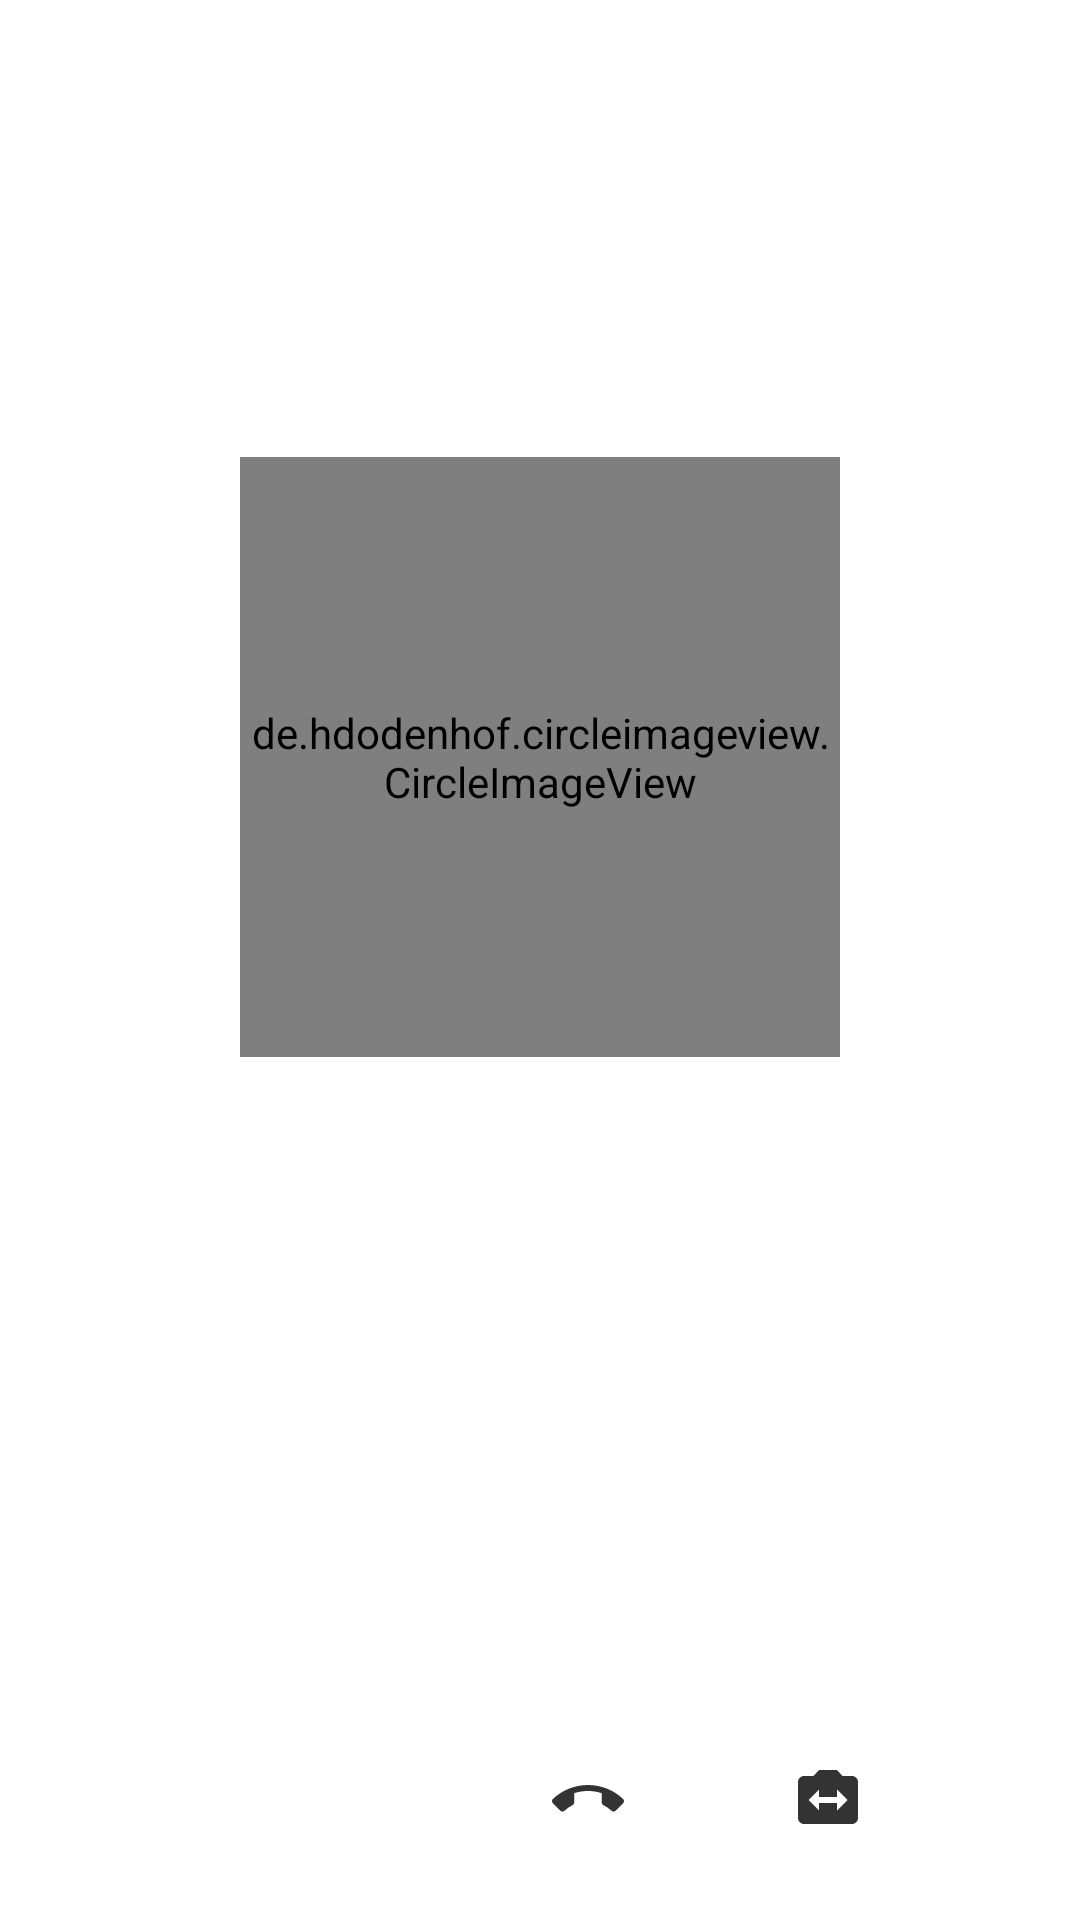

Reconstruct the res/layout file that produces this screen, plus the resources it refers to.
<!-- AndroidManifest.xml: application theme Theme.ChatApp -->
<!-- res/layout/activity_video_call.xml -->
<?xml version="1.0" encoding="utf-8"?>
<RelativeLayout xmlns:android="http://schemas.android.com/apk/res/android"
    xmlns:app="http://schemas.android.com/apk/res-auto"
    xmlns:tools="http://schemas.android.com/tools"
    android:layout_width="match_parent"
    android:layout_height="match_parent"
    tools:context=".activity.VideoCallActivity"
    android:keepScreenOn="true">

    <RelativeLayout
        android:id="@+id/recieverData"
        android:layout_width="match_parent"
        android:layout_height="match_parent"
        android:background="@color/white"
        android:elevation="8dp">

    <TextView
        android:id="@+id/userName"
        android:layout_width="wrap_content"
        android:layout_height="wrap_content"
        android:layout_centerHorizontal="true"
        android:textSize="24sp"
        android:layout_marginTop="100dp"
        android:layout_marginBottom="20dp"
        />
    <de.hdodenhof.circleimageview.CircleImageView
        android:id="@+id/userImage"
        android:layout_width="200dp"
        android:layout_height="200dp"
        app:civ_border_width="2dp"
        android:layout_below="@+id/userName"
        android:layout_centerInParent="true"
        />
    </RelativeLayout>



    <RelativeLayout
        android:layout_width="match_parent"
        android:id="@+id/callLayout"
        android:visibility="gone"
        android:elevation="2dp"
        android:layout_height="match_parent">

        <org.webrtc.SurfaceViewRenderer
            android:id="@+id/remote_view"
            android:layout_width="match_parent"
            android:layout_height="match_parent" />

        <org.webrtc.SurfaceViewRenderer
            android:id="@+id/local_view"
            android:layout_width="120dp"
            android:layout_height="150dp"
            android:layout_marginStart="8dp"
            android:layout_marginTop="8dp"
            android:layout_marginEnd="8dp"
            android:layout_marginBottom="8dp"
            android:elevation="16dp"
            android:background="@android:color/transparent" />

    </RelativeLayout>
    <LinearLayout
        android:id="@+id/controls"
        android:elevation="8dp"
        android:layout_width="match_parent"
        android:layout_height="wrap_content"
        android:layout_alignParentBottom="true"
        android:layout_centerHorizontal="true"
        android:gravity="center"
        android:background="@color/white"
        android:orientation="horizontal">

        <ImageView
            android:id="@+id/mic_button"
            android:layout_width="wrap_content"
            android:layout_height="wrap_content"
            android:layout_margin="16dp"
            android:clickable="true"
            android:focusable="true"
            android:padding="12dp"
            app:srcCompat="@drawable/ic_baseline_mic_24" />

        <ImageView
            android:id="@+id/video_button"
            android:layout_width="wrap_content"
            android:layout_height="wrap_content"
            android:layout_margin="16dp"
            android:clickable="true"
            android:focusable="true"
            android:padding="12dp"
            app:srcCompat="@drawable/ic_video_call" />

        <ImageView
            android:id="@+id/end_call_button"
            android:layout_width="wrap_content"
            android:layout_height="wrap_content"
            android:layout_margin="16dp"
            android:clickable="true"
            android:focusable="true"
            android:padding="12dp"
            app:srcCompat="@drawable/ic_baseline_call_end_24" />

        <ImageView
            android:id="@+id/switch_camera_button"
            android:layout_width="wrap_content"
            android:layout_height="wrap_content"
            android:layout_margin="16dp"
            android:clickable="true"
            android:focusable="true"
            android:padding="12dp"
            app:srcCompat="@drawable/ic_switch_camera_24" />


    </LinearLayout>



</RelativeLayout>
<!-- resources referenced by this layout -->
<resources>
  <color name="white">#FFFFFFFF</color>
  <!-- drawable ic_baseline_call_end_24 (drawable-anydpi) -->
  <vector xmlns:android="http://schemas.android.com/apk/res/android"
      android:width="24dp"
      android:height="24dp"
      android:viewportWidth="24"
      android:viewportHeight="24"
      android:tint="#000000"
      android:alpha="0.8">
    <path
        android:fillColor="@android:color/white"
        android:pathData="M12,9c-1.6,0 -3.15,0.25 -4.6,0.72v3.1c0,0.39 -0.23,0.74 -0.56,0.9 -0.98,0.49 -1.87,1.12 -2.66,1.85 -0.18,0.18 -0.43,0.28 -0.7,0.28 -0.28,0 -0.53,-0.11 -0.71,-0.29L0.29,13.08c-0.18,-0.17 -0.29,-0.42 -0.29,-0.7 0,-0.28 0.11,-0.53 0.29,-0.71C3.34,8.78 7.46,7 12,7s8.66,1.78 11.71,4.67c0.18,0.18 0.29,0.43 0.29,0.71 0,0.28 -0.11,0.53 -0.29,0.71l-2.48,2.48c-0.18,0.18 -0.43,0.29 -0.71,0.29 -0.27,0 -0.52,-0.11 -0.7,-0.28 -0.79,-0.74 -1.69,-1.36 -2.67,-1.85 -0.33,-0.16 -0.56,-0.5 -0.56,-0.9v-3.1C15.15,9.25 13.6,9 12,9z"/>
  </vector>
  <!-- drawable ic_switch_camera_24 (drawable-anydpi) -->
  <vector xmlns:android="http://schemas.android.com/apk/res/android"
      android:width="24dp"
      android:height="24dp"
      android:viewportWidth="24"
      android:viewportHeight="24"
      android:tint="#000000"
      android:alpha="0.8">
    <path
        android:fillColor="@android:color/white"
        android:pathData="M20,4h-3.17L15,2L9,2L7.17,4L4,4c-1.1,0 -2,0.9 -2,2v12c0,1.1 0.9,2 2,2h16c1.1,0 2,-0.9 2,-2L22,6c0,-1.1 -0.9,-2 -2,-2zM15,15.5L15,13L9,13v2.5L5.5,12 9,8.5L9,11h6L15,8.5l3.5,3.5 -3.5,3.5z"/>
  </vector>
  <style name="Theme.ChatApp" parent="Theme.MaterialComponents.DayNight.DarkActionBar">
          
          <item name="colorPrimary">@color/button_start</item>
          <item name="colorPrimaryVariant">@color/button_end</item>
          <item name="colorOnPrimary">@color/white</item>
          
          <item name="colorSecondary">@color/teal_200</item>
          <item name="colorSecondaryVariant">@color/teal_700</item>
          <item name="colorOnSecondary">@color/black</item>
          
          <item name="android:statusBarColor" tools:targetApi="l">?attr/colorPrimaryVariant</item>
          
      </style>
  <color name="button_start">#4CAF50</color>
  <color name="button_end">#45A049</color>
  <color name="teal_200">#FF03DAC5</color>
  <color name="teal_700">#FF018786</color>
  <color name="black">#FF000000</color>
</resources>
